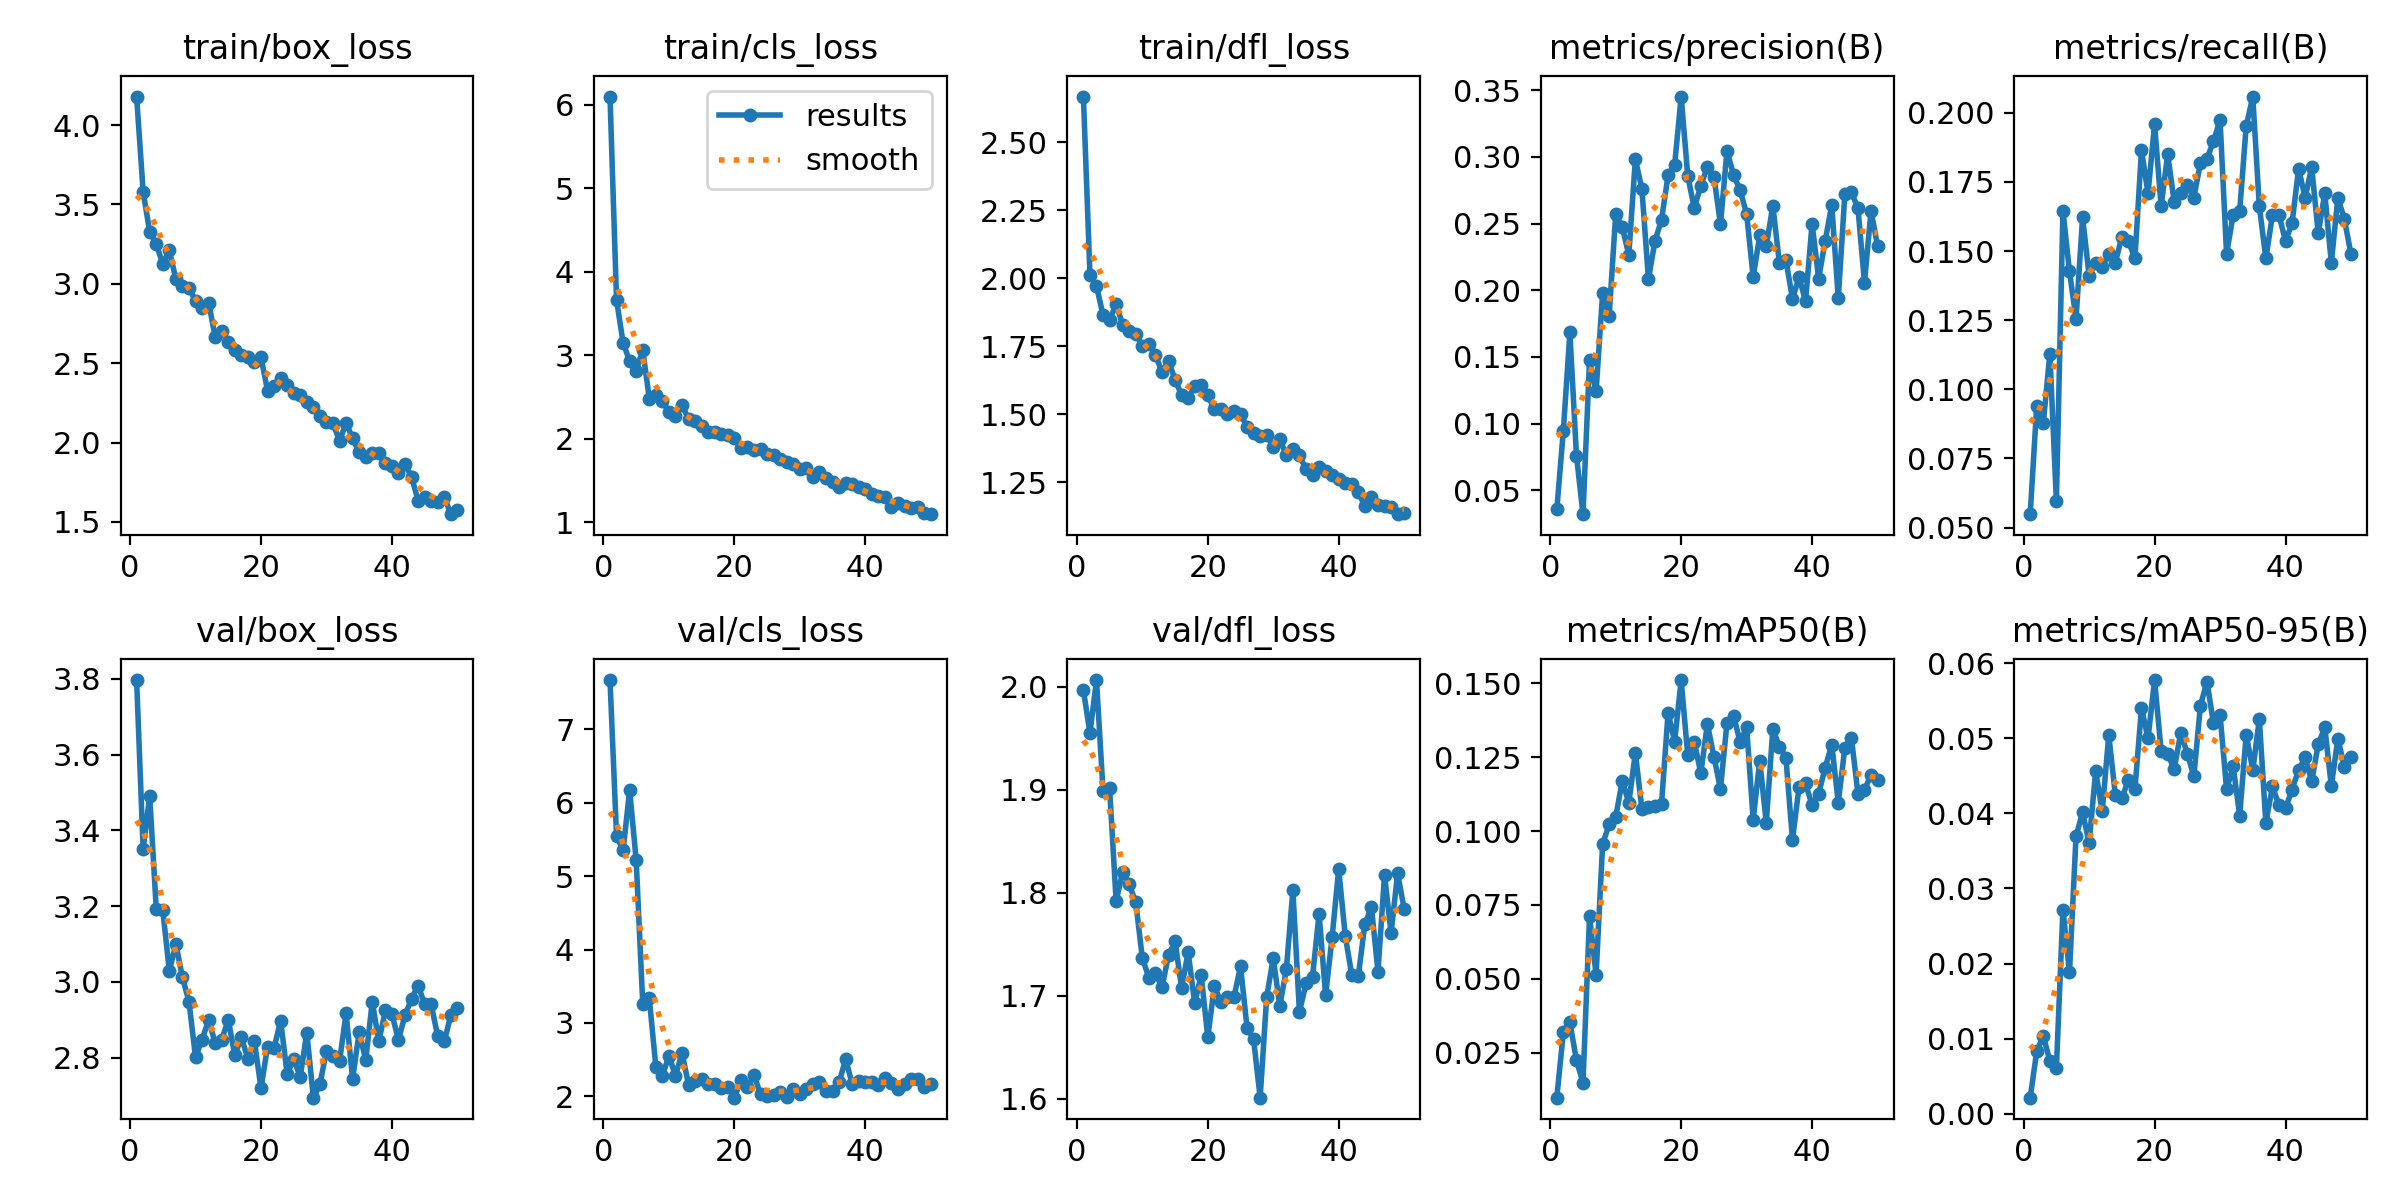

The data file committed next to this chart (first rows):
epoch, train/box_loss, train/cls_loss, train/dfl_loss, metrics/precision(B), metrics/recall(B), metrics/mAP50(B), metrics/mAP50-95(B), val/box_loss, val/cls_loss, val/dfl_loss, lr/pg0, lr/pg1, lr/pg2
1, 4.18, 6.096, 2.668, 0.03567, 0.05486, 0.00981, 0.00213, 3.797, 7.672, 1.997, 4.66e-05, 4.66e-05, 4.66e-05
2, 3.58, 3.661, 2.013, 0.09473, 0.09404, 0.03199, 0.00833, 3.351, 5.549, 1.955, 9.5341e-05, 9.5341e-05, 9.5341e-05
3, 3.327, 3.151, 1.972, 0.1684, 0.08777, 0.03524, 0.01035, 3.491, 5.352, 2.007, 0.0001439, 0.0001439, 0.0001439
4, 3.251, 2.931, 1.865, 0.07612, 0.1129, 0.02245, 0.00705, 3.193, 6.173, 1.899, 0.0001922, 0.0001922, 0.0001922
5, 3.125, 2.817, 1.847, 0.03216, 0.05956, 0.01489, 0.0061, 3.189, 5.214, 1.901, 0.0002312, 0.0002312, 0.0002312
6, 3.211, 3.063, 1.906, 0.1477, 0.1646, 0.07133, 0.02718, 3.029, 3.264, 1.792, 0.0002307, 0.0002307, 0.0002307
7, 3.028, 2.483, 1.829, 0.1242, 0.1426, 0.05135, 0.01886, 3.1, 3.336, 1.82, 0.0002302, 0.0002302, 0.0002302
8, 2.989, 2.528, 1.808, 0.198, 0.1254, 0.09559, 0.03694, 3.012, 2.401, 1.808, 0.0002298, 0.0002298, 0.0002298
9, 2.974, 2.448, 1.796, 0.1811, 0.1622, 0.1023, 0.04015, 2.948, 2.279, 1.791, 0.0002293, 0.0002293, 0.0002293
10, 2.893, 2.32, 1.752, 0.257, 0.1411, 0.1048, 0.03607, 2.801, 2.554, 1.737, 0.0002289, 0.0002289, 0.0002289
11, 2.847, 2.27, 1.761, 0.2474, 0.1458, 0.117, 0.04566, 2.848, 2.276, 1.718, 0.0002284, 0.0002284, 0.0002284
12, 2.882, 2.4, 1.72, 0.2264, 0.1442, 0.1095, 0.04026, 2.899, 2.595, 1.722, 0.0002279, 0.0002279, 0.0002279
13, 2.667, 2.244, 1.655, 0.2982, 0.1489, 0.1265, 0.05045, 2.84, 2.155, 1.708, 0.0002275, 0.0002275, 0.0002275
14, 2.7, 2.216, 1.697, 0.276, 0.1458, 0.1073, 0.0425, 2.847, 2.212, 1.739, 0.000227, 0.000227, 0.000227
15, 2.631, 2.149, 1.628, 0.2083, 0.1552, 0.1082, 0.04209, 2.9, 2.24, 1.753, 0.0002265, 0.0002265, 0.0002265
16, 2.583, 2.082, 1.571, 0.237, 0.1536, 0.1086, 0.04439, 2.807, 2.166, 1.707, 0.0002261, 0.0002261, 0.0002261
17, 2.55, 2.08, 1.56, 0.2529, 0.1473, 0.1092, 0.04326, 2.854, 2.17, 1.742, 0.0002256, 0.0002256, 0.0002256
18, 2.539, 2.054, 1.604, 0.2862, 0.1865, 0.14, 0.05408, 2.797, 2.111, 1.693, 0.0002252, 0.0002252, 0.0002252
19, 2.505, 2.05, 1.607, 0.294, 0.1709, 0.1303, 0.05001, 2.843, 2.128, 1.72, 0.0002247, 0.0002247, 0.0002247
20, 2.538, 2.016, 1.57, 0.3452, 0.1959, 0.1511, 0.05777, 2.72, 1.981, 1.66, 0.0002242, 0.0002242, 0.0002242
21, 2.328, 1.893, 1.519, 0.2858, 0.1661, 0.1257, 0.04832, 2.829, 2.217, 1.709, 0.0002238, 0.0002238, 0.0002238
22, 2.357, 1.897, 1.52, 0.2617, 0.185, 0.1302, 0.0479, 2.825, 2.131, 1.694, 0.0002233, 0.0002233, 0.0002233
23, 2.404, 1.863, 1.503, 0.2783, 0.1677, 0.1196, 0.04593, 2.898, 2.285, 1.699, 0.0002228, 0.0002228, 0.0002228
24, 2.364, 1.877, 1.514, 0.2925, 0.1709, 0.1362, 0.05075, 2.757, 2.026, 1.699, 0.0002224, 0.0002224, 0.0002224
25, 2.312, 1.817, 1.503, 0.2851, 0.174, 0.1252, 0.04795, 2.797, 2.01, 1.728, 0.0002219, 0.0002219, 0.0002219
26, 2.296, 1.812, 1.454, 0.2496, 0.1693, 0.1142, 0.04496, 2.75, 2.023, 1.669, 0.0002215, 0.0002215, 0.0002215
27, 2.254, 1.759, 1.433, 0.3046, 0.1818, 0.1367, 0.05433, 2.867, 2.063, 1.658, 0.000221, 0.000221, 0.000221
28, 2.221, 1.722, 1.42, 0.2865, 0.1834, 0.139, 0.05757, 2.695, 1.991, 1.601, 0.0002205, 0.0002205, 0.0002205
29, 2.164, 1.7, 1.425, 0.275, 0.1897, 0.1301, 0.05199, 2.729, 2.105, 1.699, 0.0002201, 0.0002201, 0.0002201
30, 2.131, 1.643, 1.379, 0.2571, 0.1975, 0.1351, 0.05315, 2.818, 2.025, 1.736, 0.0002196, 0.0002196, 0.0002196
31, 2.123, 1.657, 1.409, 0.2098, 0.1489, 0.1039, 0.04321, 2.804, 2.102, 1.69, 0.0002192, 0.0002192, 0.0002192
32, 2.01, 1.545, 1.35, 0.2411, 0.163, 0.1238, 0.04629, 2.791, 2.164, 1.726, 0.0002187, 0.0002187, 0.0002187
33, 2.123, 1.605, 1.372, 0.2329, 0.1646, 0.1027, 0.0397, 2.917, 2.19, 1.803, 0.0002182, 0.0002182, 0.0002182
34, 2.026, 1.538, 1.349, 0.2635, 0.1952, 0.1346, 0.05051, 2.744, 2.076, 1.684, 0.0002178, 0.0002178, 0.0002178
35, 1.938, 1.484, 1.298, 0.2206, 0.2059, 0.1285, 0.04576, 2.869, 2.073, 1.712, 0.0002173, 0.0002173, 0.0002173
36, 1.911, 1.423, 1.276, 0.2225, 0.1661, 0.1248, 0.05256, 2.793, 2.188, 1.718, 0.0002169, 0.0002169, 0.0002169
37, 1.931, 1.468, 1.308, 0.1937, 0.1473, 0.09704, 0.03874, 2.948, 2.51, 1.78, 0.0002164, 0.0002164, 0.0002164
38, 1.937, 1.458, 1.292, 0.2096, 0.163, 0.1148, 0.0436, 2.843, 2.163, 1.7, 0.0002159, 0.0002159, 0.0002159
39, 1.871, 1.426, 1.276, 0.1921, 0.163, 0.1161, 0.04113, 2.925, 2.208, 1.757, 0.0002155, 0.0002155, 0.0002155
40, 1.855, 1.397, 1.263, 0.25, 0.1536, 0.1087, 0.04068, 2.915, 2.189, 1.823, 0.000215, 0.000215, 0.000215
41, 1.81, 1.336, 1.247, 0.2087, 0.16, 0.1127, 0.04316, 2.848, 2.188, 1.758, 0.0002146, 0.0002146, 0.0002146
42, 1.863, 1.311, 1.245, 0.2371, 0.1797, 0.1214, 0.04579, 2.912, 2.156, 1.72, 0.0002141, 0.0002141, 0.0002141
43, 1.784, 1.299, 1.215, 0.264, 0.1693, 0.1293, 0.04746, 2.956, 2.242, 1.719, 0.0002136, 0.0002136, 0.0002136
44, 1.634, 1.189, 1.162, 0.194, 0.1803, 0.1096, 0.04426, 2.991, 2.184, 1.77, 0.0002132, 0.0002132, 0.0002132
45, 1.659, 1.233, 1.197, 0.2721, 0.1564, 0.1281, 0.0492, 2.942, 2.105, 1.786, 0.0002127, 0.0002127, 0.0002127
46, 1.631, 1.198, 1.168, 0.2733, 0.1709, 0.1316, 0.05146, 2.941, 2.165, 1.723, 0.0002122, 0.0002122, 0.0002122
47, 1.624, 1.173, 1.162, 0.2617, 0.1458, 0.1127, 0.04366, 2.856, 2.24, 1.817, 0.0002118, 0.0002118, 0.0002118
48, 1.657, 1.18, 1.16, 0.2058, 0.1693, 0.1139, 0.04998, 2.843, 2.242, 1.761, 0.0002113, 0.0002113, 0.0002113
49, 1.548, 1.109, 1.133, 0.2595, 0.1614, 0.119, 0.04623, 2.912, 2.132, 1.819, 0.0002109, 0.0002109, 0.0002109
50, 1.573, 1.099, 1.137, 0.2334, 0.1489, 0.1173, 0.04754, 2.931, 2.172, 1.784, 0.0002104, 0.0002104, 0.0002104
